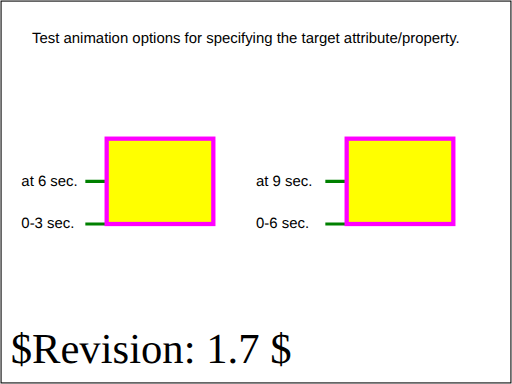
t = 0.00 s
t = 3.00 s: frame unchanged from t = 0.00 s, image omitted
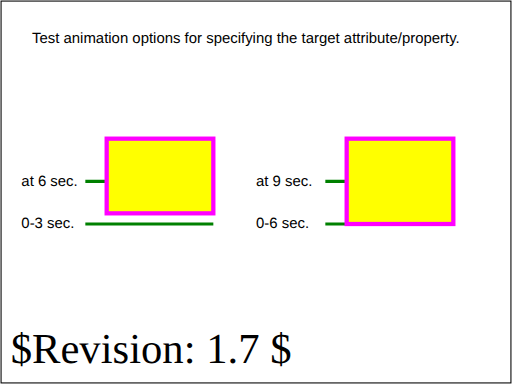
t = 3.75 s
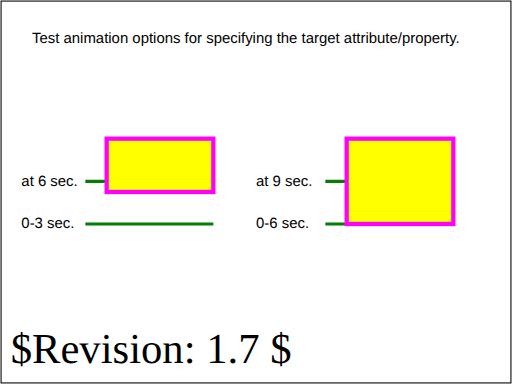
t = 5.25 s
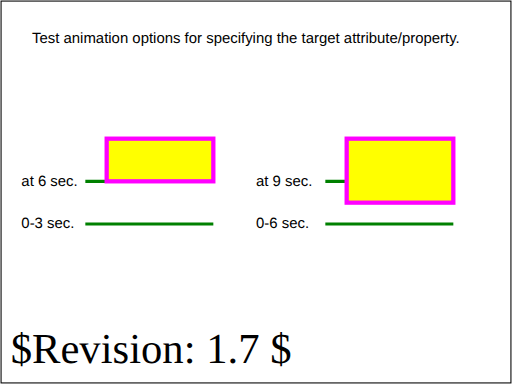
t = 7.50 s
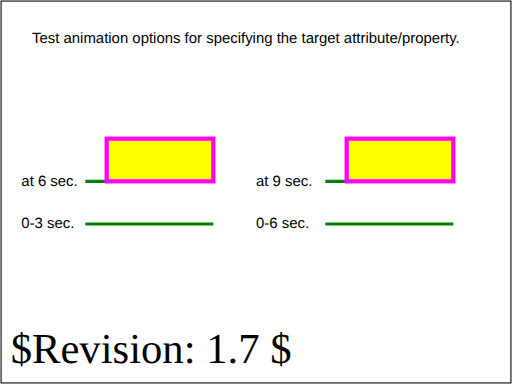
t = 9.00 s

The animated SVG that drew these frames (rendered in a browser with its animation timeline set to each time). Animation: 2 SMIL elements (animate=2); one cycle of 9.00 s.

<?xml version="1.0" encoding="UTF-8"?>
<!DOCTYPE svg PUBLIC "-//W3C//DTD SVG 1.1 Tiny//EN" "http://www.w3.org/Graphics/SVG/1.1/DTD/svg11-tiny.dtd">
<!--======================================================================-->
<!--=  Copyright 2000 World Wide Web Consortium, (Massachusetts          =-->
<!--=  Institute of Technology, Institut National de Recherche en        =-->
<!--=  Informatique et en Automatique, Keio University). All Rights      =-->
<!--=  Reserved. See http://www.w3.org/Consortium/Legal/.                =-->
<!--======================================================================-->
<!--======================================================================-->
<!-- animation-targAtt-BE-04.svg                                          -->
<!-- renamed for 1.1 suite to animate-elem-25-t                           -->
<!-- Author : Jon Ferraiolo 10-Aug-2000                                   -->
<!--======================================================================-->
<svg version="1.1" baseProfile="tiny" xmlns="http://www.w3.org/2000/svg" xmlns:xlink="http://www.w3.org/1999/xlink" id="svg-root" width="100%" height="100%" viewBox="0 0 480 360">
	<title id="test-title">animate-elem-25-t</title>
	<desc id="test-desc">Test animation options for specifying the target attribute/property.</desc>
	<!--======================================================================-->
	<!--Content of Test Case follows...                  =====================-->
	<!--======================================================================-->
	<g id="test-body-content">
		<text font-family="Arial" font-size="14"  x="30" y="40">Test animation options for specifying the target attribute/property.</text>
		<g xml:space="preserve" font-family="Arial" font-size="14"  stroke-width="3" transform="translate(0,50)">
			<text x="20" y="164">0-3 sec. </text>
			<line x1="80" y1="160" x2="200" y2="160" fill="none" stroke="green"/>
			<text x="20" y="124">at 6 sec. </text>
			<line x1="80" y1="120" x2="200" y2="120" fill="none" stroke="green"/>
			<rect id="rect1" x="100" y="80" width="100" height="80" fill="#FFFF00" stroke="#FF00FF" stroke-width="4">
				<animate attributeName="height" from="80" to="40" begin="3s" dur="3s" fill="freeze"/>
			</rect>
			<text x="240" y="164">0-6 sec. </text>
			<line x1="305" y1="160" x2="425" y2="160" fill="none" stroke="green"/>
			<text x="240" y="124">at 9 sec. </text>
			<line x1="305" y1="120" x2="425" y2="120" fill="none" stroke="green"/>
			<rect id="rect2" x="325" y="80" width="100" height="80" fill="#FFFF00" stroke="#FF00FF" stroke-width="4">
				<animate attributeName="height" attributeType="XML" from="80" to="40" begin="6s" dur="3s" fill="freeze"/>
			</rect>
		</g>
	</g>
	<text id="revision" x="10" y="340" font-size="40" stroke="none" fill="black">$Revision: 1.7 $</text>
	<rect id="test-frame" x="1" y="1" width="478" height="358" fill="none" stroke="#000000"/>
</svg>
